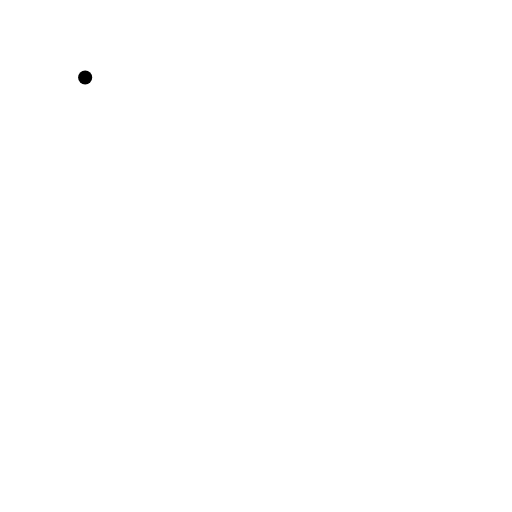
t = 0.00 s
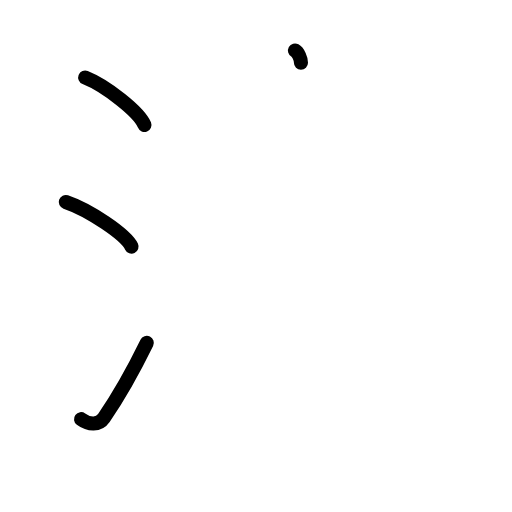
t = 3.40 s
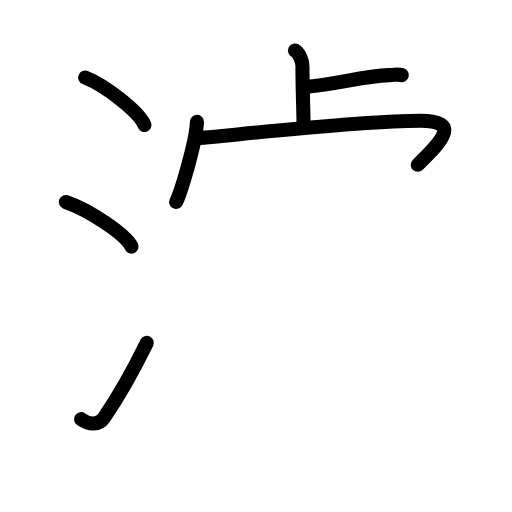
t = 6.80 s
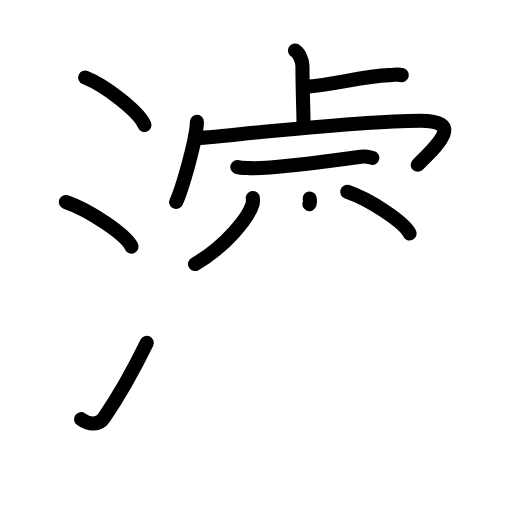
t = 10.20 s
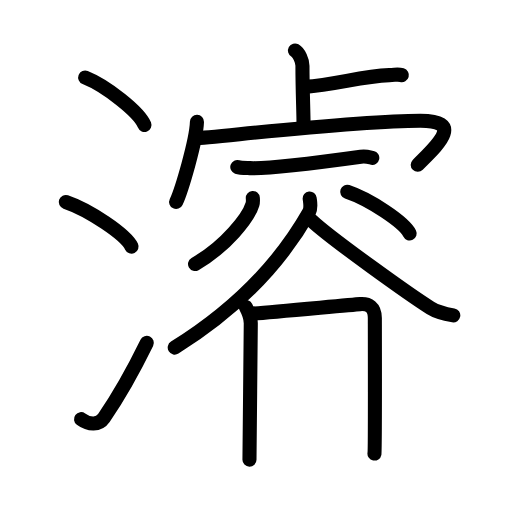
t = 13.60 s
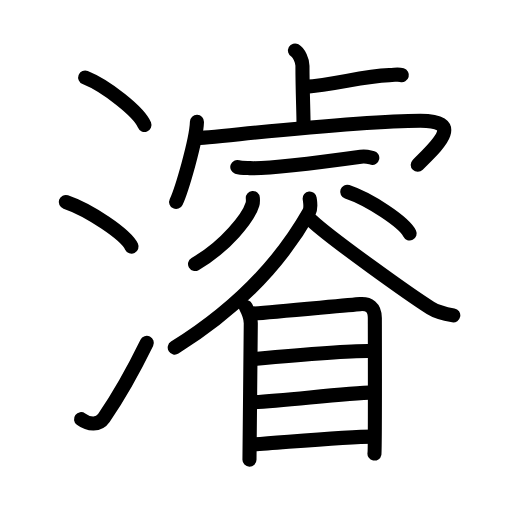
t = 17.00 s

The animated SVG that drew these frames (rendered in a browser with its animation timeline set to each time). Animation: 45 SMIL elements (animate=45); one cycle of 17.00 s.

<?xml version="1.0" encoding="UTF-8"?>
<!--
AniKanjiVG is licensed by CC-BY-SA Paul C. Sommerhoff (https://bitbucket.org/sommerhoff/anikanjivg).
AniKanjiVG uses KanjiVG which is licensed by CC-BY-SA Ulrich Apel (http://kanjivg.tagaini.net).
See also http://creativecommons.org/licenses/by-sa/3.0/
-->
<svg xmlns:kvg='http://kanjivg.tagaini.net' xmlns='http://www.w3.org/2000/svg' width='109' height='109' viewBox='0 0 109 109' style='fill:none;stroke:#000000;stroke-width:3;stroke-linecap:round;stroke-linejoin:round;' id="kvg:kanji_06fec"><g id="kvg:06fec" kvg:element="濬"><g id="kvg:06fec-g1" kvg:element="氵" kvg:variant="true" kvg:original="水" kvg:position="left" kvg:radical="general"><path id="kvg:06fec-s1" kvg:type="㇔" d="M18.13,16.5c4.45,1.78,11.5,7.32,12.62,10.09"><animate attributeName="d" begin="0.0s" dur="1.0s" from="M18.13,16.5C18.13,16.5,18.13,16.5,18.13,16.5" to="M18.13,16.5c4.45,1.78,11.5,7.32,12.62,10.09" />
</path>
<path id="kvg:06fec-s2" kvg:type="㇔" d="M14,43c4.94,1.68,12.76,6.89,14,9.5"><animate attributeName="d" begin="1.0s" dur="1.0s" from="M14,43C14,43,14,43,14,43" to="M14,43c4.94,1.68,12.76,6.89,14,9.5" />
<animate attributeName="d" begin="0s" dur="1.0s" from="M-100,-100" to="M-100,-100" />
</path>
<path id="kvg:06fec-s3" kvg:type="㇀" d="M17.25,89.23c1.71,1.27,3.78,1.32,4.86-0.25c3.14-4.57,6.29-10.16,9.14-15.99"><animate attributeName="d" begin="2.0s" dur="0.5s" from="M17.25,89.23C17.25,89.23,17.25,89.23,17.25,89.23" to="M17.25,89.23c1.71,1.27,3.78,1.32,4.86-0.25" />
<animate attributeName="d" begin="2.5s" dur="0.5s" from="M17.25,89.23c1.71,1.27,3.78,1.32,4.86-0.25c0,0,0,0,0,0,0" to="M17.25,89.23c1.71,1.27,3.78,1.32,4.86-0.25c3.14-4.57,6.29-10.16,9.14-15.99" />
<animate attributeName="d" begin="0s" dur="2.0s" from="M-100,-100" to="M-100,-100" />
</path>
</g>
<g id="kvg:06fec-g2" kvg:element="睿" kvg:position="right"><g id="kvg:06fec-g3" kvg:position="top"><g id="kvg:06fec-g4" kvg:element="卜" kvg:original="ト"><path id="kvg:06fec-s4" kvg:type="㇑" d="M62.8,10.75c0.89,0.5,1.59,2.23,1.59,3.25c0,5.25,0.23,9.75,0.23,12.5"><animate attributeName="d" begin="3.0s" dur="0.5s" from="M62.8,10.75C62.8,10.75,62.8,10.75,62.8,10.75" to="M62.8,10.75c0.89,0.5,1.59,2.23,1.59,3.25" />
<animate attributeName="d" begin="3.5s" dur="0.5s" from="M62.8,10.75c0.89,0.5,1.59,2.23,1.59,3.25c0,0,0,0,0,0,0" to="M62.8,10.75c0.89,0.5,1.59,2.23,1.59,3.25c0,5.25,0.23,9.75,0.23,12.5" />
<animate attributeName="d" begin="0s" dur="3.0s" from="M-100,-100" to="M-100,-100" />
</path>
<path id="kvg:06fec-s5" kvg:type="㇔" d="M64.85,18.5C71.66,18,76.8,16.25,82.89,16c1.42-0.06,1.77-0.25,2.66,0"><animate attributeName="d" begin="4.0s" dur="0.5s" from="M64.85,18.5C64.85,18.5,64.85,18.5,64.85,18.5" to="M64.85,18.5C71.66,18,76.8,16.25,82.89,16" />
<animate attributeName="d" begin="4.5s" dur="0.5s" from="M64.85,18.5C71.66,18,76.8,16.25,82.89,16c0,0,0,0,0,0,0" to="M64.85,18.5C71.66,18,76.8,16.25,82.89,16c1.42-0.06,1.77-0.25,2.66,0" />
<animate attributeName="d" begin="0s" dur="4.0s" from="M-100,-100" to="M-100,-100" />
</path>
</g>
<g id="kvg:06fec-g5" kvg:element="冖"><path id="kvg:06fec-s6" kvg:type="㇔" d="M41.93,25.94c-0.13,4.05-3.3,14.65-4.43,17.06"><animate attributeName="d" begin="5.0s" dur="1.0s" from="M41.93,25.94C41.93,25.94,41.93,25.94,41.93,25.94" to="M41.93,25.94c-0.13,4.05-3.3,14.65-4.43,17.06" />
<animate attributeName="d" begin="0s" dur="5.0s" from="M-100,-100" to="M-100,-100" />
</path>
<path id="kvg:06fec-s7" kvg:type="㇖b" d="M41.73,29.4c2.85,0,33.43-3.71,47.76-3.71c9.75,0,3.08,5.69-0.56,9.4"><animate attributeName="d" begin="6.0s" dur="0.5s" from="M41.73,29.4C41.73,29.4,41.73,29.4,41.73,29.4" to="M41.73,29.4c2.85,0,33.43-3.71,47.76-3.71" />
<animate attributeName="d" begin="6.5s" dur="0.5s" from="M41.73,29.4c2.85,0,33.43-3.71,47.76-3.71c0,0,0,0,0,0,0" to="M41.73,29.4c2.85,0,33.43-3.71,47.76-3.71c9.75,0,3.08,5.69-0.56,9.4" />
<animate attributeName="d" begin="0s" dur="6.0s" from="M-100,-100" to="M-100,-100" />
</path>
</g>
<path id="kvg:06fec-s8" kvg:type="㇐" d="M50.52,35.55c0.7,0.24,1.98,0.21,2.68,0.24C57.64,36,72.25,34,76.81,33.37c1.15-0.16,1.87,0.11,2.45,0.23"><animate attributeName="d" begin="7.0s" dur="0.3333333333333333s" from="M50.52,35.55C50.52,35.55,50.52,35.55,50.52,35.55" to="M50.52,35.55c0.7,0.24,1.98,0.21,2.68,0.24" />
<animate attributeName="d" begin="7.333333333333333s" dur="0.3333333333333333s" from="M50.52,35.55c0.7,0.24,1.98,0.21,2.68,0.24c0,0,0,0,0,0,0" to="M50.52,35.55c0.7,0.24,1.98,0.21,2.68,0.24C57.64,36,72.25,34,76.81,33.37" />
<animate attributeName="d" begin="7.666666666666667s" dur="0.3333333333333333s" from="M50.52,35.55c0.7,0.24,1.98,0.21,2.68,0.24C57.64,36,72.25,34,76.81,33.37c0,0,0,0,0,0,0" to="M50.52,35.55c0.7,0.24,1.98,0.21,2.68,0.24C57.64,36,72.25,34,76.81,33.37c1.15-0.16,1.87,0.11,2.45,0.23" />
<animate attributeName="d" begin="0s" dur="7.0s" from="M-100,-100" to="M-100,-100" />
</path>
<path id="kvg:06fec-s9" kvg:type="㇒" d="M53.82,42.14c0.03,0.33,0.07,0.86-0.07,1.33c-0.84,2.81-5.65,8.97-12.23,12.74"><animate attributeName="d" begin="8.0s" dur="0.5s" from="M53.82,42.14C53.82,42.14,53.82,42.14,53.82,42.14" to="M53.82,42.14c0.03,0.33,0.07,0.86-0.07,1.33" />
<animate attributeName="d" begin="8.5s" dur="0.5s" from="M53.82,42.14c0.03,0.33,0.07,0.86-0.07,1.33c0,0,0,0,0,0,0" to="M53.82,42.14c0.03,0.33,0.07,0.86-0.07,1.33c-0.84,2.81-5.65,8.97-12.23,12.74" />
<animate attributeName="d" begin="0s" dur="8.0s" from="M-100,-100" to="M-100,-100" />
</path>
<path id="kvg:06fec-s10" kvg:type="㇏" d="M73.92,40.83c4.69,1.57,12.12,6.45,13.29,8.88"><animate attributeName="d" begin="9.0s" dur="1.0s" from="M73.92,40.83C73.92,40.83,73.92,40.83,73.92,40.83" to="M73.92,40.83c4.69,1.57,12.12,6.45,13.29,8.88" />
<animate attributeName="d" begin="0s" dur="9.0s" from="M-100,-100" to="M-100,-100" />
</path>
<path id="kvg:06fec-s11" kvg:type="㇒" d="M65.93,42.25c0.08,0.75,0.39,2.03-0.16,3C61.5,52.75,53.25,64,37.2,74"><animate attributeName="d" begin="10.0s" dur="0.5s" from="M65.93,42.25C65.93,42.25,65.93,42.25,65.93,42.25" to="M65.93,42.25c0.08,0.75,0.39,2.03-0.16,3" />
<animate attributeName="d" begin="10.5s" dur="0.5s" from="M65.93,42.25c0.08,0.75,0.39,2.03-0.16,3c0,0,0,0,0,0,0" to="M65.93,42.25c0.08,0.75,0.39,2.03-0.16,3C61.5,52.75,53.25,64,37.2,74" />
<animate attributeName="d" begin="0s" dur="10.0s" from="M-100,-100" to="M-100,-100" />
</path>
<path id="kvg:06fec-s12" kvg:type="㇏" d="M66.35,46.96c3.95,3.72,20.95,15.87,25.3,18.6c1.48,0.93,3.37,1.32,4.85,1.58"><animate attributeName="d" begin="11.0s" dur="0.5s" from="M66.35,46.96C66.35,46.96,66.35,46.96,66.35,46.96" to="M66.35,46.96c3.95,3.72,20.95,15.87,25.3,18.6" />
<animate attributeName="d" begin="11.5s" dur="0.5s" from="M66.35,46.96c3.95,3.72,20.95,15.87,25.3,18.6c0,0,0,0,0,0,0" to="M66.35,46.96c3.95,3.72,20.95,15.87,25.3,18.6c1.48,0.93,3.37,1.32,4.85,1.58" />
<animate attributeName="d" begin="0s" dur="11.0s" from="M-100,-100" to="M-100,-100" />
</path>
</g>
<g id="kvg:06fec-g6" kvg:element="目" kvg:position="bottom"><path id="kvg:06fec-s13" kvg:type="㇑" d="M52.34,65.35c0.42,0.8,1.05,2.39,1.05,3.45c0,1.06-0.28,28.52-0.28,29.05"><animate attributeName="d" begin="12.0s" dur="0.5s" from="M52.34,65.35C52.34,65.35,52.34,65.35,52.34,65.35" to="M52.34,65.35c0.42,0.8,1.05,2.39,1.05,3.45" />
<animate attributeName="d" begin="12.5s" dur="0.5s" from="M52.34,65.35c0.42,0.8,1.05,2.39,1.05,3.45c0,0,0,0,0,0,0" to="M52.34,65.35c0.42,0.8,1.05,2.39,1.05,3.45c0,1.06-0.28,28.52-0.28,29.05" />
<animate attributeName="d" begin="0s" dur="12.0s" from="M-100,-100" to="M-100,-100" />
</path>
<path id="kvg:06fec-s14" kvg:type="㇕a" d="M53.26,66.8c2.41-0.13,21.22-1.9,23.42-2.06c1.83-0.13,3.12,0.64,3.12,2.98c0,1.27,0.07,28.05-0.08,28.84"><animate attributeName="d" begin="13.0s" dur="0.3333333333333333s" from="M53.26,66.8C53.26,66.8,53.26,66.8,53.26,66.8" to="M53.26,66.8c2.41-0.13,21.22-1.9,23.42-2.06" />
<animate attributeName="d" begin="13.333333333333334s" dur="0.3333333333333333s" from="M53.26,66.8c2.41-0.13,21.22-1.9,23.42-2.06c0,0,0,0,0,0,0" to="M53.26,66.8c2.41-0.13,21.22-1.9,23.42-2.06c1.83-0.13,3.12,0.64,3.12,2.98" />
<animate attributeName="d" begin="13.666666666666666s" dur="0.3333333333333333s" from="M53.26,66.8c2.41-0.13,21.22-1.9,23.42-2.06c1.83-0.13,3.12,0.64,3.12,2.98c0,0,0,0,0,0,0" to="M53.26,66.8c2.41-0.13,21.22-1.9,23.42-2.06c1.83-0.13,3.12,0.64,3.12,2.98c0,1.27,0.07,28.05-0.08,28.84" />
<animate attributeName="d" begin="0s" dur="13.0s" from="M-100,-100" to="M-100,-100" />
</path>
<path id="kvg:06fec-s15" kvg:type="㇐a" d="M54.06,76.42c5.82-0.52,20.42-1.69,24.28-1.69"><animate attributeName="d" begin="14.0s" dur="1.0s" from="M54.06,76.42C54.06,76.42,54.06,76.42,54.06,76.42" to="M54.06,76.42c5.82-0.52,20.42-1.69,24.28-1.69" />
<animate attributeName="d" begin="0s" dur="14.0s" from="M-100,-100" to="M-100,-100" />
</path>
<path id="kvg:06fec-s16" kvg:type="㇐a" d="M53.87,85.63c6.97-0.33,18.97-1.87,25.73-2.09"><animate attributeName="d" begin="15.0s" dur="1.0s" from="M53.87,85.63C53.87,85.63,53.87,85.63,53.87,85.63" to="M53.87,85.63c6.97-0.33,18.97-1.87,25.73-2.09" />
<animate attributeName="d" begin="0s" dur="15.0s" from="M-100,-100" to="M-100,-100" />
</path>
<path id="kvg:06fec-s17" kvg:type="㇐a" d="M53.47,94.65c5.63-0.32,19.8-1.69,26-1.69"><animate attributeName="d" begin="16.0s" dur="1.0s" from="M53.47,94.65C53.47,94.65,53.47,94.65,53.47,94.65" to="M53.47,94.65c5.63-0.32,19.8-1.69,26-1.69" />
<animate attributeName="d" begin="0s" dur="16.0s" from="M-100,-100" to="M-100,-100" />
</path>
</g>
</g>
</g>
</svg>
